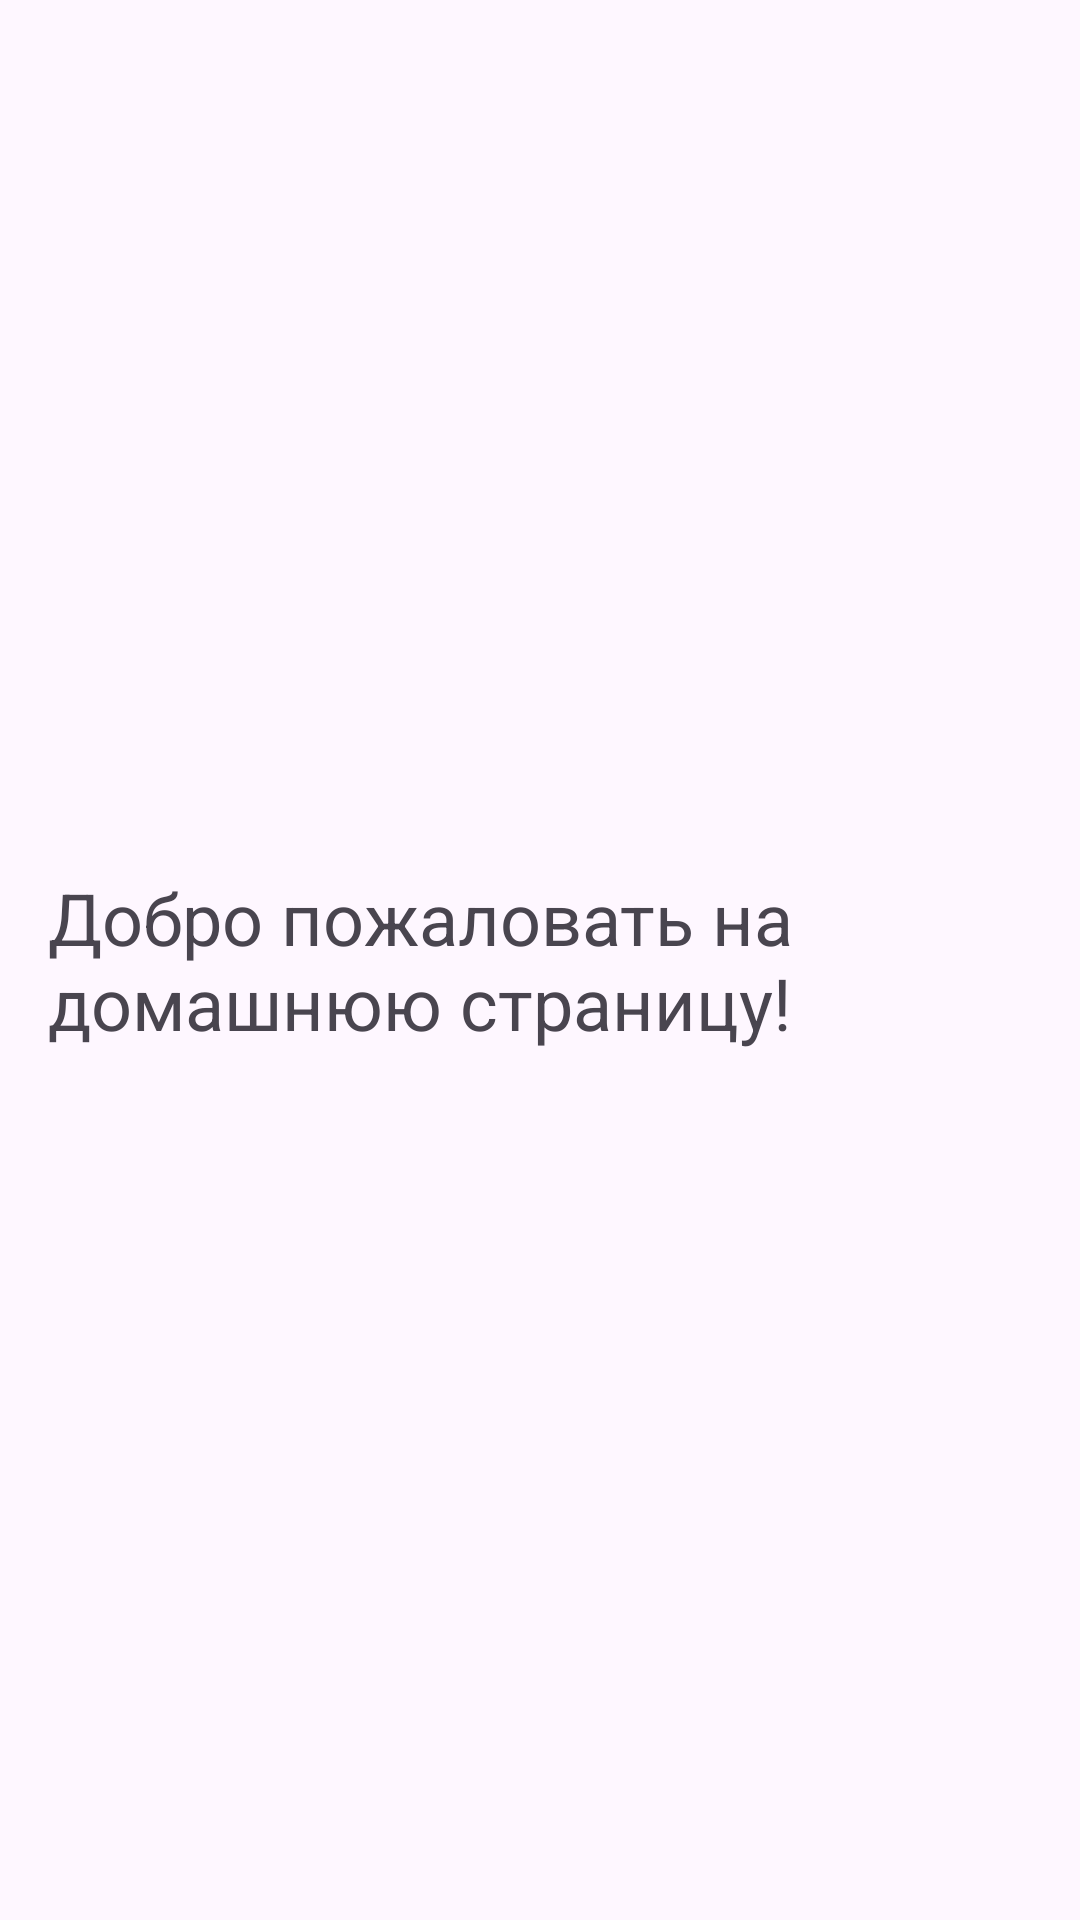

Android layout source for this screen:
<!-- AndroidManifest.xml: application theme Theme.RecommendationSystem -->
<!-- res/layout/fragment_home.xml -->
<LinearLayout xmlns:android="http://schemas.android.com/apk/res/android"
    android:layout_width="match_parent"
    android:layout_height="match_parent"
    android:orientation="vertical"
    android:gravity="center"
    android:padding="16dp">

    <TextView
        android:layout_width="wrap_content"
        android:layout_height="wrap_content"
        android:text="Добро пожаловать на домашнюю страницу!"
        android:textSize="24sp"/>
</LinearLayout>
<!-- resources referenced by this layout -->
<resources>
  <style name="Theme.RecommendationSystem" parent="Base.Theme.RecommendationSystem" />
  <style name="Base.Theme.RecommendationSystem" parent="Theme.Material3.DayNight.NoActionBar">
          
          
      </style>
</resources>
